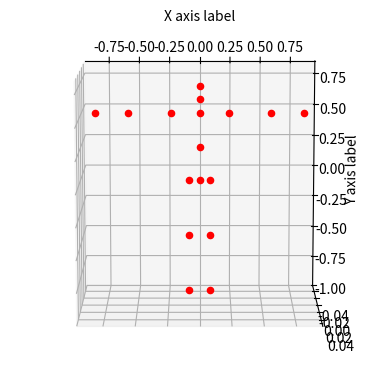

Write Python code to recreate this figure.
import math, cmath
from math import sin, cos
import numpy as np
import matplotlib.pyplot as plt


def general_rotation(a, b, r):
    """
    a : yaw
    b : pitch
    r : roll
    returns a rotation matrix R given yaw, pitch, and roll angles
    """
    row1 = np.array([cos(a)*cos(b), cos(a)*sin(b)*sin(r)-sin(a)*cos(r), cos(a)*sin(b)*cos(r)+sin(a)*sin(r)])
    row2 = np.array([sin(a)*cos(b), sin(a)*sin(b)*sin(r)+cos(a)*cos(r), sin(a)*sin(b)*cos(r)-cos(a)*sin(r)])
    row3 = np.array([-sin(b), cos(b)*sin(r), cos(b)*cos(r)])
    R = np.matrix([row1, row2, row3])
    assert cmath.isclose(np.linalg.det(R), 1)
    return R


class Human:
    """Implementation of Winter human model"""
    def __init__(self, H):
        self.half_face = 0.056*H
        self.neck = 0.062*H
        self.upper_spine, self.lower_spine = 0.144*H, 0.144*H
        self.clavicle = 0.129*H
        self.upper_arm, self.lower_arm = 0.188*H, 0.145*H

        self.pelvis = 0.095*H
        self.thigh, self.calf = 0.245*H, 0.246*H

        self.root = np.array([0.0, 0.0, 0.0])
        self.bones = (
        (0,1), (0,3), (1,2), (3,4),  # spine + head
        (0,5), (0,8),
        (5,6), (6,7), (8,9), (9,10), # arms
        (2,14), (2,11),
        (11,12), (12,13), (14,15), (15,16), # legs
        )
    
    def init_pose(self):
        root = self.root
        mid_spine = np.array([0, self.lower_spine, 0])
        neck = np.array([0, self.upper_spine, 0]) + mid_spine
        chin = np.array([0, self.neck, 0]) + neck
        nose = np.array([0, self.half_face, 0]) + chin

        l_shoulder = np.array([self.clavicle, 0, 0]) + neck
        l_elbow = np.array([self.upper_arm, 0, 0]) + l_shoulder
        l_wrist = np.array([self.lower_arm, 0, 0]) + l_elbow
        r_shoulder = np.array([-self.clavicle, 0, 0]) + neck
        r_elbow = np.array([-self.upper_arm, 0, 0]) + r_shoulder
        r_wrist = np.array([-self.lower_arm, 0, 0]) + r_elbow

        l_hip = np.array([self.pelvis/2, 0, 0])
        l_knee = np.array([0, -self.thigh, 0]) + l_hip
        l_ankle = np.array([0, -self.calf, 0]) + l_knee
        r_hip = np.array([-self.pelvis/2, 0, 0])
        r_knee = np.array([0, -self.thigh, 0]) + r_hip
        r_ankle = np.array([0, -self.calf, 0]) + r_knee
        model = [neck, mid_spine, root, chin, nose,
                l_shoulder, l_elbow, l_wrist, r_shoulder, r_elbow, r_wrist,
                l_hip, l_knee, l_ankle, r_hip, r_knee, r_ankle]
        self.model = model
    
    def vis_model(self):
        fig = plt.figure()
        ax = fig.add_subplot(111, projection='3d')
        for p in self.model:
            ax.scatter(p[0], p[1], p[2], c='r')

        # output = self.model
        # for bone in self.bones:
        #     xS = (output[:,bone[0],0].tolist()[0], output[:,bone[1],0].tolist()[0])
        #     yS = (output[:,bone[0],1].tolist()[0], output[:,bone[1],1].tolist()[0])
        #     zS = (output[:,bone[0],2].tolist()[0], output[:,bone[1],2].tolist()[0])
            # ax.plot(xS, yS, zS)
        # ax.view_init(elev=-80, azim=-90)
        ax.view_init(elev=100, azim=-90)
        ax.autoscale()
        # plt.gca().invert_yaxis()
        plt.xlabel("X axis label")
        plt.ylabel("Y axis label")
        plt.show()
        
    def _get_bones(self):
        """get bones as vectors"""
        pass

    def fk(self):
        pass

if __name__ == "__main__":
    h = Human(1.8)
    h.init_pose()
    h.vis_model()

